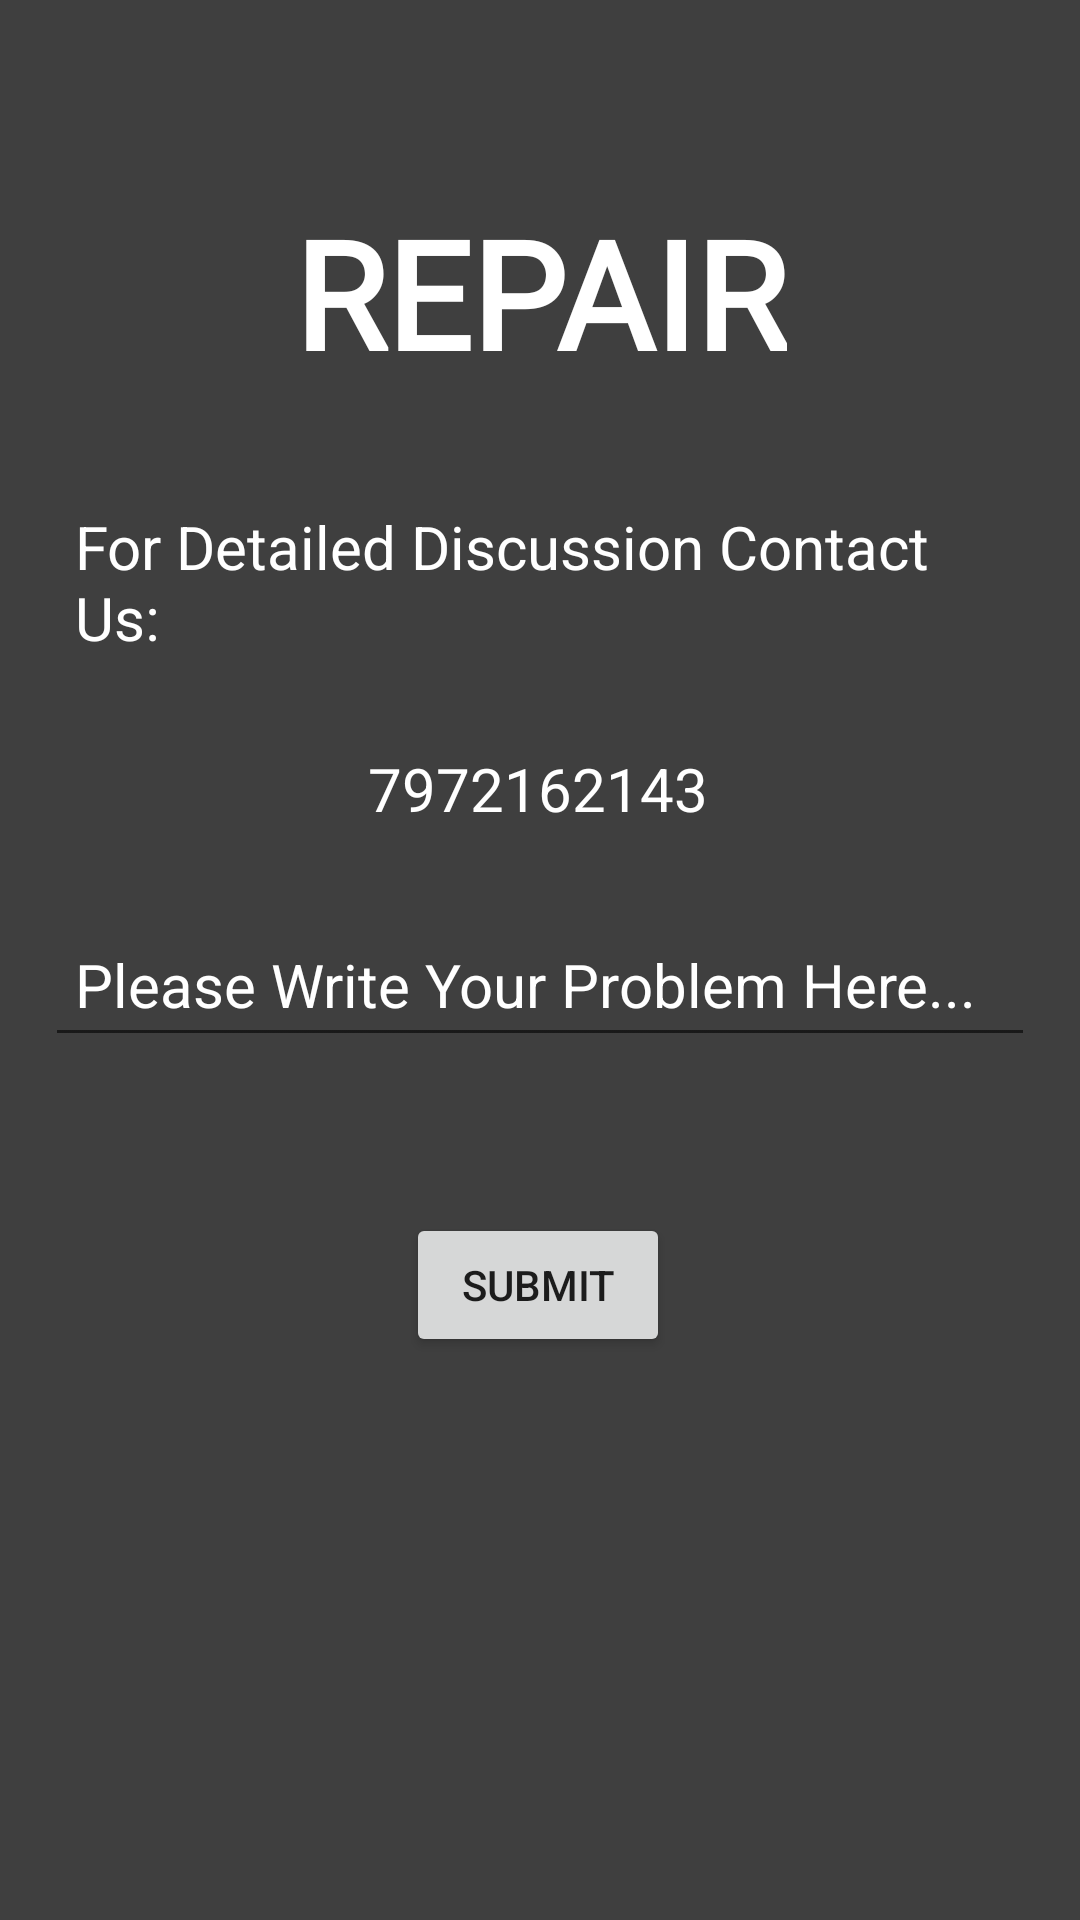

This screen was rendered from an Android layout file. Write that file and the resources it references.
<!-- AndroidManifest.xml: application theme Theme.AppCompat.Light.NoActionBar -->
<!-- res/layout/activity_admin_repair.xml -->
<?xml version="1.0" encoding="utf-8"?>
<androidx.constraintlayout.widget.ConstraintLayout xmlns:android="http://schemas.android.com/apk/res/android"
    xmlns:app="http://schemas.android.com/apk/res-auto"
    xmlns:tools="http://schemas.android.com/tools"
    android:layout_width="match_parent"
    android:layout_height="match_parent"
    tools:context=".admin_repair"
    android:background="@drawable/ic_black">


    <TextView
        android:id="@+id/textView4"
        android:layout_width="wrap_content"
        android:layout_height="wrap_content"
        android:layout_marginTop="64dp"
        android:fontFamily="@font/autour_one"
        android:text="REPAIR"
        android:textColor="#FFF"
        android:textSize="50sp"
        android:textStyle="bold"
        app:layout_constraintEnd_toEndOf="parent"
        app:layout_constraintStart_toStartOf="parent"
        app:layout_constraintTop_toTopOf="parent" />

    <EditText
        android:id="@+id/problem"
        android:layout_width="match_parent"
        android:layout_height="wrap_content"
        android:layout_marginLeft="15dp"
        android:layout_marginTop="28dp"
        android:layout_marginRight="15dp"
        android:hint="Please Write Your Problem Here..."
        android:minHeight="48dp"
        android:padding="10dp"
        android:textColor="#FFF"
        android:textColorHint="#FFF"
        android:textSize="20sp"
        app:layout_constraintEnd_toEndOf="parent"
        app:layout_constraintHorizontal_bias="0.448"
        app:layout_constraintStart_toStartOf="parent"
        app:layout_constraintTop_toBottomOf="@+id/editTextPhone" />

    <TextView
        android:id="@+id/textView5"
        android:layout_width="match_parent"
        android:layout_height="wrap_content"
        android:layout_marginLeft="15dp"
        android:layout_marginTop="28dp"
        android:layout_marginRight="15dp"
        android:padding="10dp"
        android:text="For Detailed Discussion Contact Us:"
        android:textColor="#FFF"
        android:textSize="20sp"
        app:layout_constraintEnd_toEndOf="parent"
        app:layout_constraintHorizontal_bias="1.0"
        app:layout_constraintStart_toStartOf="parent"
        app:layout_constraintTop_toBottomOf="@+id/textView4" />

    <TextView
        android:id="@+id/editTextPhone"
        android:layout_width="wrap_content"
        android:layout_height="wrap_content"
        android:layout_marginTop="20dp"
        android:text="7972162143"
        android:textSize="20sp"
        android:textColor="#FFF"
        app:layout_constraintEnd_toEndOf="parent"
        app:layout_constraintHorizontal_bias="0.497"
        app:layout_constraintStart_toStartOf="parent"
        app:layout_constraintTop_toBottomOf="@+id/textView5" />

    <Button
        android:id="@+id/submitbtn"
        android:layout_width="wrap_content"
        android:layout_height="wrap_content"
        android:layout_marginTop="52dp"
        android:text="submit"
        app:layout_constraintEnd_toEndOf="parent"
        app:layout_constraintHorizontal_bias="0.498"
        app:layout_constraintStart_toStartOf="parent"
        app:layout_constraintTop_toBottomOf="@+id/problem" />


</androidx.constraintlayout.widget.ConstraintLayout>
<!-- resources referenced by this layout -->
<resources>
  <!-- drawable ic_black (drawable) -->
  <vector xmlns:android="http://schemas.android.com/apk/res/android"
      android:width="720dp"
      android:height="1280dp"
      android:viewportWidth="720"
      android:viewportHeight="1280">
    <path
        android:pathData="M720,0H0V1280H720V0Z"
        android:fillColor="#000000"
        android:fillAlpha="0.75"/>
  </vector>
</resources>
